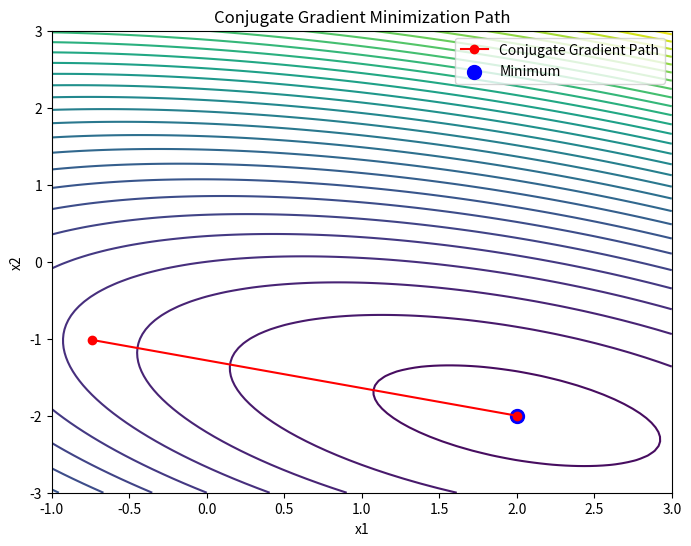

This chart was generated by the following Python code:
import numpy as np
import matplotlib.pyplot as plt
from scipy.optimize import minimize

# Define a simple quadratic cost function: f(x) = 1/2 * x^T A x - b^T x
A = np.array([[3, 2], [2, 6]])
b = np.array([2, -8])
def cost_function(x):
    return 0.5 * np.dot(x, A @ x) - np.dot(b, x)

# Gradient of the cost function
def cost_function_grad(x):
    return A @ x - b

# Initialize the path list to store points for plotting the optimization path
path = []

# Minimize the cost function using Conjugate Gradient method
initial_guess = np.array([-0.5, 2.5])
result = minimize(cost_function, initial_guess, method='CG', jac=cost_function_grad, callback=lambda xk: path.append(xk))

# Convert path to an array for easier plotting
path = np.array(path)

# Generate a grid of points for contour plot
x_vals = np.linspace(-1, 3, 100)
y_vals = np.linspace(-3, 3, 100)
X, Y = np.meshgrid(x_vals, y_vals)
Z = 0.5 * (A[0, 0] * X**2 + 2 * A[0, 1] * X * Y + A[1, 1] * Y**2) - b[0] * X - b[1] * Y

# Plot the contours of the cost function
plt.figure(figsize=(8, 6))
plt.contour(X, Y, Z, levels=30, cmap='viridis')
plt.plot(path[:, 0], path[:, 1], 'o-', color='red', label="Conjugate Gradient Path")
plt.scatter(*result.x, color='blue', s=100, label="Minimum")
plt.xlabel("x1")
plt.ylabel("x2")
plt.title("Conjugate Gradient Minimization Path")
plt.legend()
plt.show()
